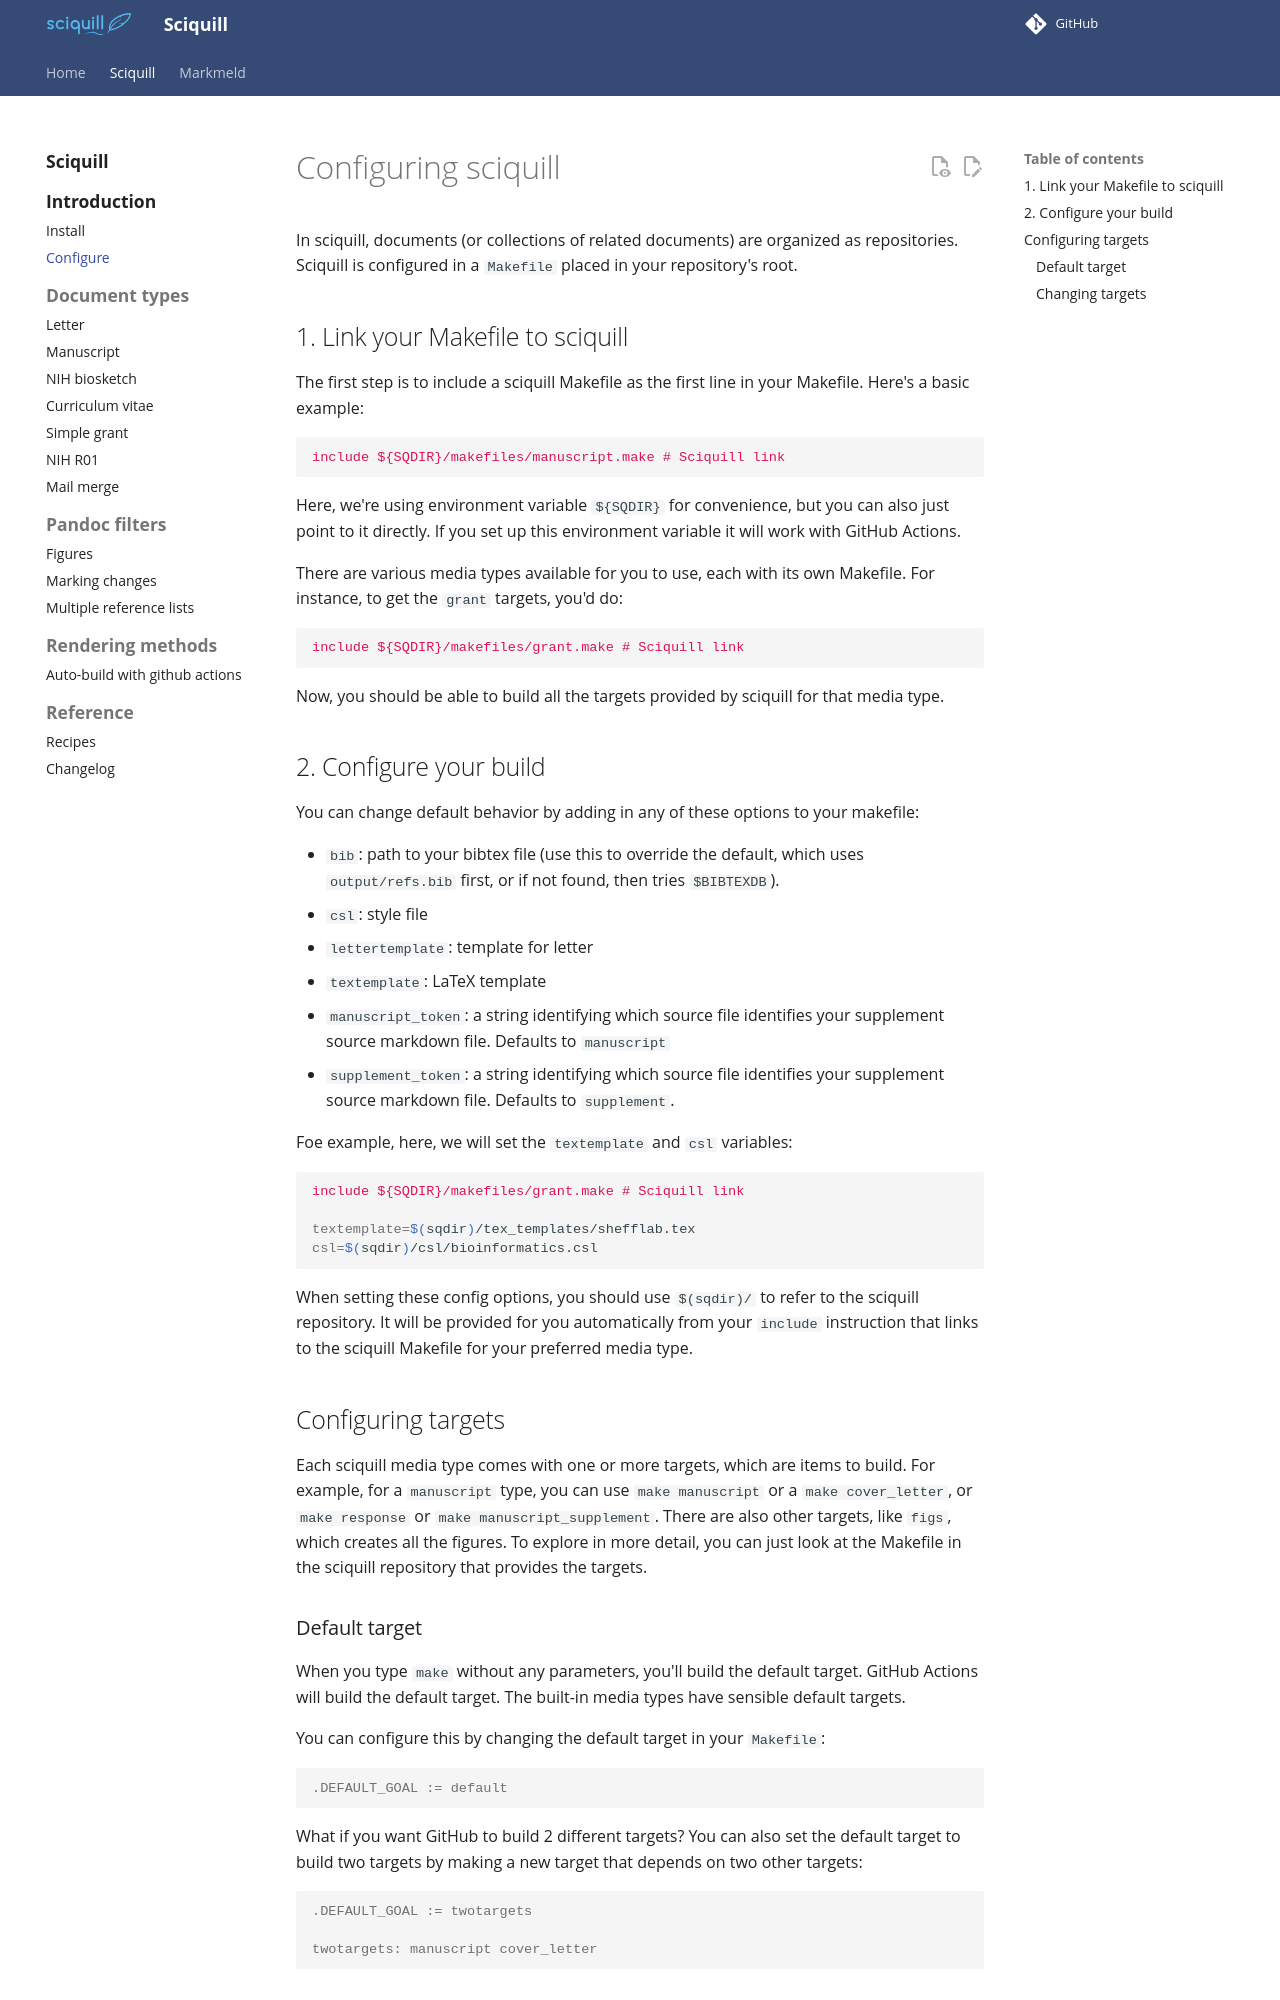

repository: databio/sciquill · page: sciquill/configure/index.html · generator: mkdocs

# Configuring sciquill

In sciquill, documents (or collections of related documents) are organized as repositories.
Sciquill is configured in a `Makefile` placed in your repository's root.


## 1. Link your Makefile to sciquill

The first step is to include a sciquill Makefile as the first line in your Makefile. Here's a basic example:

```make
include ${SQDIR}/makefiles/manuscript.make # Sciquill link
```

Here, we're using environment variable `${SQDIR}` for convenience, but you can also just point to it directly. If you set up this environment variable it will work with GitHub Actions.

There are various media types available for you to use, each with its own Makefile. For instance, to get the `grant` targets, you'd do:

```make
include ${SQDIR}/makefiles/grant.make # Sciquill link
```

Now, you should be able to build all the targets provided by sciquill for that media type.

## 2. Configure your build

You can change default behavior by adding in any of these options to your makefile:

- `bib`: path to your bibtex file (use this to override the default, which uses `output/refs.bib` first, or if not found, then tries `$BIBTEXDB`).
- `csl`:  style file
- `lettertemplate`: template for letter
- `textemplate`: LaTeX template
- `manuscript_token`:  a string identifying which source file identifies your supplement source markdown file. Defaults to `manuscript`
- `supplement_token`: a string identifying which source file identifies your supplement source markdown file. Defaults to `supplement`.


Foe example, here, we will set the `textemplate` and `csl` variables:

```make
include ${SQDIR}/makefiles/grant.make # Sciquill link

textemplate=$(sqdir)/tex_templates/shefflab.tex
csl=$(sqdir)/csl/bioinformatics.csl
```

When setting these config options, you should use `$(sqdir)/` to refer to the sciquill repository. It will be provided for you automatically from your `include` instruction that links to the sciquill Makefile for your preferred media type.


## Configuring targets

Each sciquill media type comes with one or more targets, which are items to build. For example, for a `manuscript` type, you can use `make manuscript` or a `make cover_letter`, or `make response` or `make manuscript_supplement`. There are also other targets, like `figs`, which creates all the figures. To explore in more detail, you can just look at the Makefile in the sciquill repository that provides the targets.
